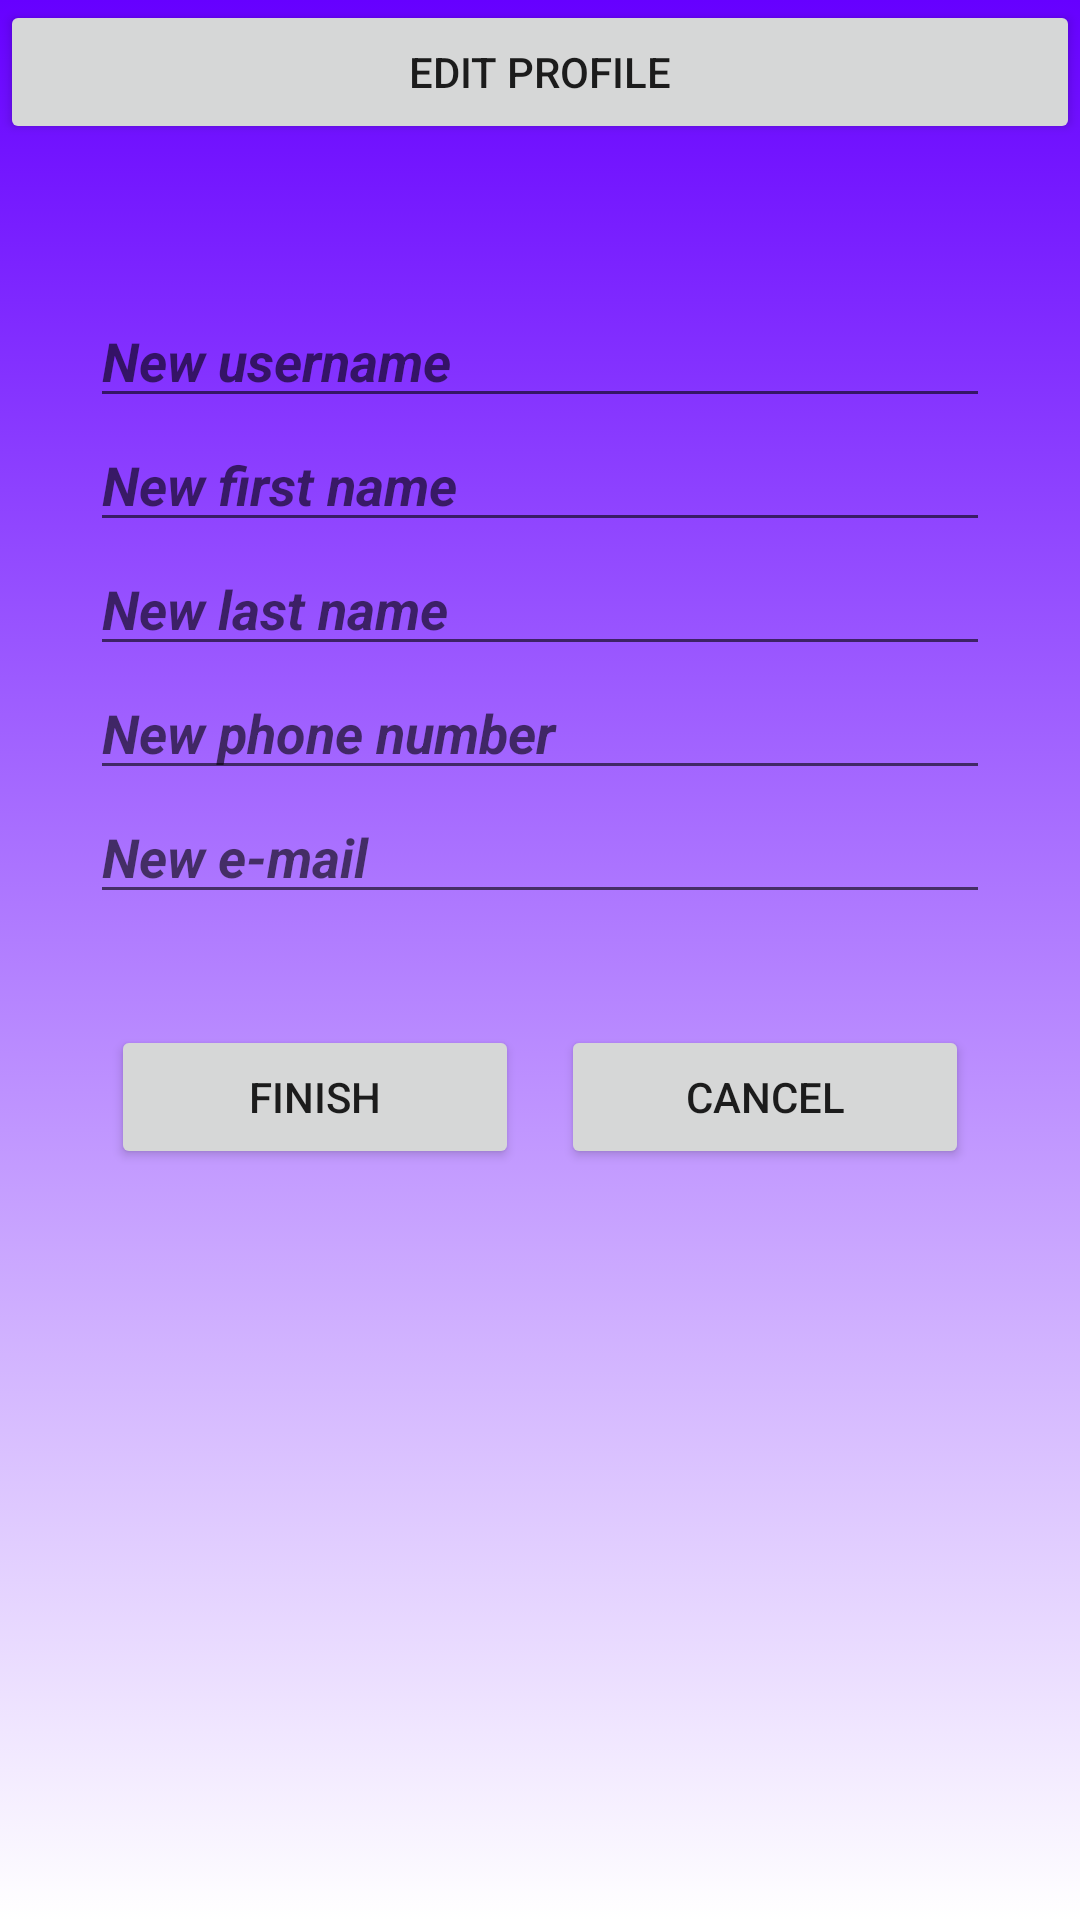

Layout XML and referenced resources for this Android screen:
<!-- AndroidManifest.xml: application theme Theme.WiFinder -->
<!-- res/layout/activity_edit_my_profile_info.xml -->
<?xml version="1.0" encoding="utf-8"?>
<RelativeLayout xmlns:android="http://schemas.android.com/apk/res/android"
    xmlns:app="http://schemas.android.com/apk/res-auto"
    xmlns:tools="http://schemas.android.com/tools"
    android:layout_width="match_parent"
    android:layout_height="match_parent"
    android:background="@drawable/orange_gradient_top_down"
    tools:context=".EditMyProfileInfoActivity">

    <Button
        android:id="@+id/edit_profile_button"
        android:layout_width="match_parent"
        android:layout_height="wrap_content"
        android:text="@string/edit_profile_text"
        app:layout_constraintStart_toStartOf="parent"
        app:layout_constraintTop_toTopOf="parent" />

    <EditText
        android:layout_width="match_parent"
        android:layout_height="wrap_content"
        android:hint="@string/edit_profile_username"
        android:layout_marginTop="50dp"
        android:id="@+id/edit_username"
        android:layout_marginHorizontal="30dp"
        android:layout_below="@+id/edit_profile_button"/>

    <EditText
        android:layout_width="match_parent"
        android:layout_height="wrap_content"
        android:hint="@string/edit_profile_first_name"
        android:id="@+id/edit_firstname"
        android:layout_marginHorizontal="30dp"
        android:layout_below="@+id/edit_username"/>

    <EditText
        android:layout_width="match_parent"
        android:layout_height="wrap_content"
        android:hint="@string/edit_profile_last_name"
        android:id="@+id/edit_lastname"
        android:layout_marginHorizontal="30dp"
        android:layout_below="@+id/edit_firstname"/>

    <EditText
        android:layout_width="match_parent"
        android:layout_height="wrap_content"
        android:hint="@string/edit_profile_phone"
        android:id="@+id/edit_phone"
        android:layout_marginHorizontal="30dp"
        android:layout_below="@+id/edit_lastname"/>

    <EditText
        android:layout_width="match_parent"
        android:layout_height="wrap_content"
        android:hint="@string/edit_profile_email"
        android:id="@+id/edit_email"
        android:layout_marginHorizontal="30dp"
        android:layout_below="@+id/edit_phone"/>

    

    <TableRow
        android:layout_width="match_parent"
        android:layout_height="wrap_content"
        android:layout_marginTop="30dp"
        android:layout_marginHorizontal="30dp"
        android:layout_below="@+id/edit_email">
        <Button
            android:id="@+id/edit_profile_finished_button"
            android:layout_weight="1"
            android:text="@string/edit_profile_finished"
            android:layout_margin="7dp"/>
        <Button
            android:id="@+id/edit_profile_cancel_button"
            android:layout_weight="1"
            android:text="@string/edit_profile_cancel"
            android:layout_margin="7dp"/>
    </TableRow>
</RelativeLayout>
<!-- resources referenced by this layout -->
<resources>
  <!-- drawable orange_gradient_top_down (drawable) -->
  <?xml version="1.0" encoding="utf-8"?>
  <selector xmlns:android="http://schemas.android.com/apk/res/android">
  
      <item>
          <shape>
              <gradient
                  android:angle="90"
                  android:type="linear"
                  android:startColor="#ffffff"
                  android:endColor="#6600ff"/>
          </shape>
      </item>
  
  </selector>
  <string name="edit_profile_cancel">Cancel</string>
  <string name="edit_profile_email"><b><i>New e-mail</i></b></string>
  <string name="edit_profile_finished">Finish</string>
  <string name="edit_profile_first_name"><b><i>New first name</i></b></string>
  <string name="edit_profile_last_name"><b><i>New last name</i></b></string>
  <string name="edit_profile_password"><b><i>New password</i></b></string>
  <string name="edit_profile_phone"><b><i>New phone number</i></b></string>
  <string name="edit_profile_text">Edit profile</string>
  <string name="edit_profile_username"><b><i>New username</i></b></string>
  <style name="Theme.WiFinder" parent="Theme.MaterialComponents.DayNight.DarkActionBar">
          
          <item name="colorPrimary">@color/purple_500</item>
          <item name="colorPrimaryVariant">@color/purple_700</item>
          <item name="colorOnPrimary">@color/white</item>
          
          <item name="colorSecondary">@color/teal_200</item>
          <item name="colorSecondaryVariant">@color/teal_700</item>
          <item name="colorOnSecondary">@color/black</item>
          
          <item name="android:statusBarColor" tools:targetApi="l">?attr/colorPrimaryVariant</item>
          
      </style>
  <!-- not gathered from this repository: default colours our renderer supplied (Android Studio template values) -->
  <color name="purple_500">#FF6200EE</color>
  <color name="purple_700">#FF3700B3</color>
  <color name="teal_200">#FF03DAC5</color>
  <color name="teal_700">#FF018786</color>
  <color name="black">#FF000000</color>
  <color name="white">#FFFFFFFF</color>
</resources>
